Dataset: mstar (GitHub, Tao-ran-ju/-2026--). Classes: BMP2 serial number 9563, BRDM-2, BTR70 serial number C71, BTR-60.

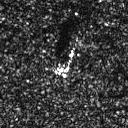
Label: BRDM-2

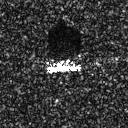
Label: BMP2 serial number 9563

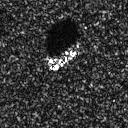
Label: BTR-60

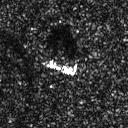
Label: BRDM-2

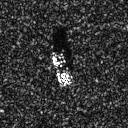
Label: BTR70 serial number C71

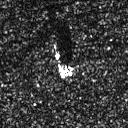
Label: BRDM-2
